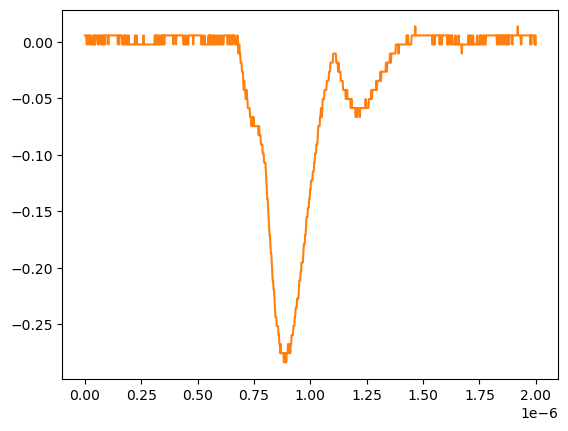

Data behind this chart, as committed beside it:
# KEYSIGHT TECHNOLOGIES, MSO-X 3024T, MY58262555, 07.30.2019051434
# time, 1
# 2024-07-24 15:46:23.869682
0.000000000000000000e+00, 5.728630000000000180e-03
2.002002002002001797e-09, 5.728630000000000180e-03
4.004004004004003593e-09, 5.728630000000000180e-03
6.006006006006005804e-09, 5.728630000000000180e-03
8.008008008008007187e-09, -2.311559999999999830e-03
1.001001001001000857e-08, -2.311559999999999830e-03
1.201201201201201161e-08, 5.728630000000000180e-03
1.401401401401401299e-08, 5.728630000000000180e-03
1.601601601601601437e-08, 5.728630000000000180e-03
1.801801801801801741e-08, 5.728630000000000180e-03
2.002002002002001714e-08, -2.311559999999999830e-03
2.202202202202202018e-08, 5.728630000000000180e-03
2.402402402402402322e-08, 5.728630000000000180e-03
2.602602602602602294e-08, 5.728630000000000180e-03
2.802802802802802598e-08, -2.311559999999999830e-03
3.003003003003002571e-08, -2.311559999999999830e-03
3.203203203203202875e-08, -2.311559999999999830e-03
3.403403403403403179e-08, -2.311559999999999830e-03
3.603603603603603482e-08, -2.311559999999999830e-03
3.803803803803803124e-08, 5.728630000000000180e-03
4.004004004004003428e-08, -2.311559999999999830e-03
4.204204204204203732e-08, 5.728630000000000180e-03
4.404404404404404036e-08, -2.311559999999999830e-03
4.604604604604604339e-08, -2.311559999999999830e-03
4.804804804804804643e-08, 5.728630000000000180e-03
5.005005005005004285e-08, 5.728630000000000180e-03
5.205205205205204589e-08, 5.728630000000000180e-03
5.405405405405404893e-08, 5.728630000000000180e-03
5.605605605605605196e-08, 5.728630000000000180e-03
5.805805805805805500e-08, -2.311559999999999830e-03
6.006006006006005142e-08, -2.311559999999999830e-03
6.206206206206205446e-08, -2.311559999999999830e-03
6.406406406406405750e-08, 5.728630000000000180e-03
6.606606606606606053e-08, 5.728630000000000180e-03
6.806806806806806357e-08, 5.728630000000000180e-03
7.007007007007006661e-08, 5.728630000000000180e-03
7.207207207207206965e-08, -2.311559999999999830e-03
7.407407407407407268e-08, -2.311559999999999830e-03
7.607607607607606249e-08, 5.728630000000000180e-03
7.807807807807806552e-08, -2.311559999999999830e-03
8.008008008008006856e-08, 5.728630000000000180e-03
8.208208208208207160e-08, -2.311559999999999830e-03
8.408408408408407464e-08, -2.311559999999999830e-03
8.608608608608607767e-08, 5.728630000000000180e-03
8.808808808808808071e-08, 5.728630000000000180e-03
9.009009009009008375e-08, -2.311559999999999830e-03
9.209209209209208679e-08, 5.728630000000000180e-03
9.409409409409408982e-08, 5.728630000000000180e-03
9.609609609609609286e-08, 5.728630000000000180e-03
9.809809809809808266e-08, 5.728630000000000180e-03
1.001001001001000857e-07, 5.728630000000000180e-03
1.021021021021020887e-07, 5.728630000000000180e-03
1.041041041041040918e-07, -2.311559999999999830e-03
1.061061061061060948e-07, 5.728630000000000180e-03
1.081081081081080979e-07, 5.728630000000000180e-03
1.101101101101101009e-07, 5.728630000000000180e-03
1.121121121121121039e-07, 5.728630000000000180e-03
1.141141141141141070e-07, 5.728630000000000180e-03
... 942 more rows
